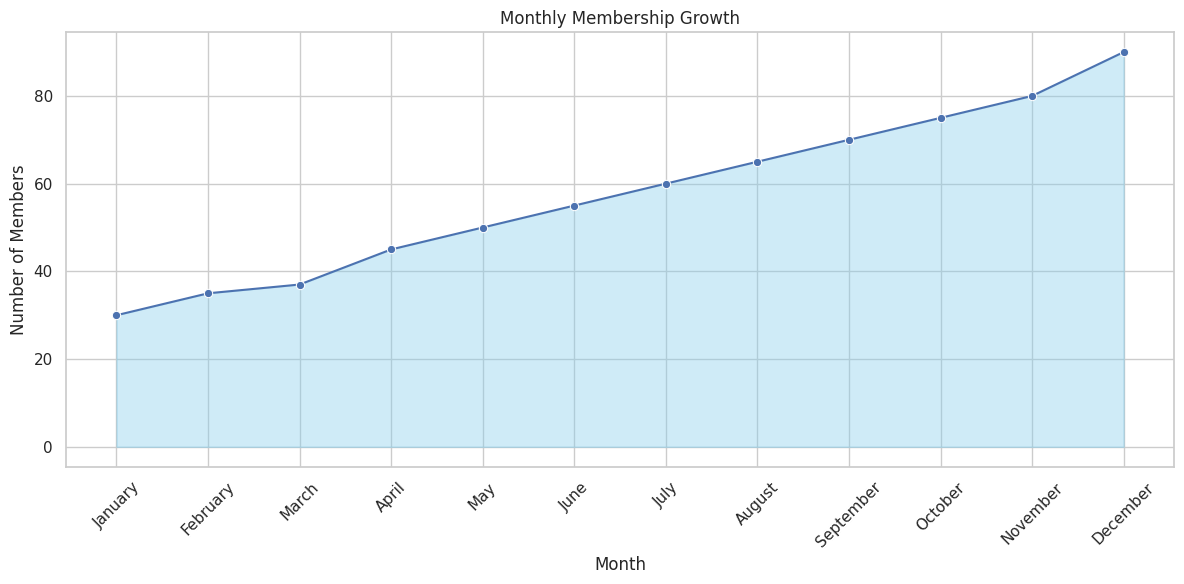

Python code for this plot:

import pandas as pd
import seaborn as sns
import matplotlib.pyplot as plt

# Data provided as a list of dictionaries
data = [
    {'Month': 'January', 'Members': 30},
    {'Month': 'February', 'Members': 35},
    {'Month': 'March', 'Members': 37},
    {'Month': 'April', 'Members': 45},
    {'Month': 'May', 'Members': 50},
    {'Month': 'June', 'Members': 55},
    {'Month': 'July', 'Members': 60},
    {'Month': 'August', 'Members': 65},
    {'Month': 'September', 'Members': 70},
    {'Month': 'October', 'Members': 75},
    {'Month': 'November', 'Members': 80},
    {'Month': 'December', 'Members': 90}
]

# Convert the list of dictionaries to a pandas DataFrame
df = pd.DataFrame(data)

# Convert 'Month' column to categorical type with proper order for plotting
months_order = ['January', 'February', 'March', 'April', 'May', 'June', 'July', 'August', 'September', 'October', 'November', 'December']
df['Month'] = pd.Categorical(df['Month'], categories=months_order, ordered=True)

# Start the plot
sns.set(style="whitegrid")
plt.figure(figsize=(12, 6))

# Create line plot
line = sns.lineplot(x='Month', y='Members', data=df, sort=False, marker='o')

# Get the current axis for additional plotting
ax = plt.gca()

# Fill the area under the plot
ax.fill_between(df['Month'], df['Members'], color='skyblue', alpha=0.4)

# Beautify the plot
ax.set_title('Monthly Membership Growth')
ax.set_xlabel('Month')
ax.set_ylabel('Number of Members')

# Show the final plot
plt.xticks(rotation=45)
plt.tight_layout()
plt.show()
